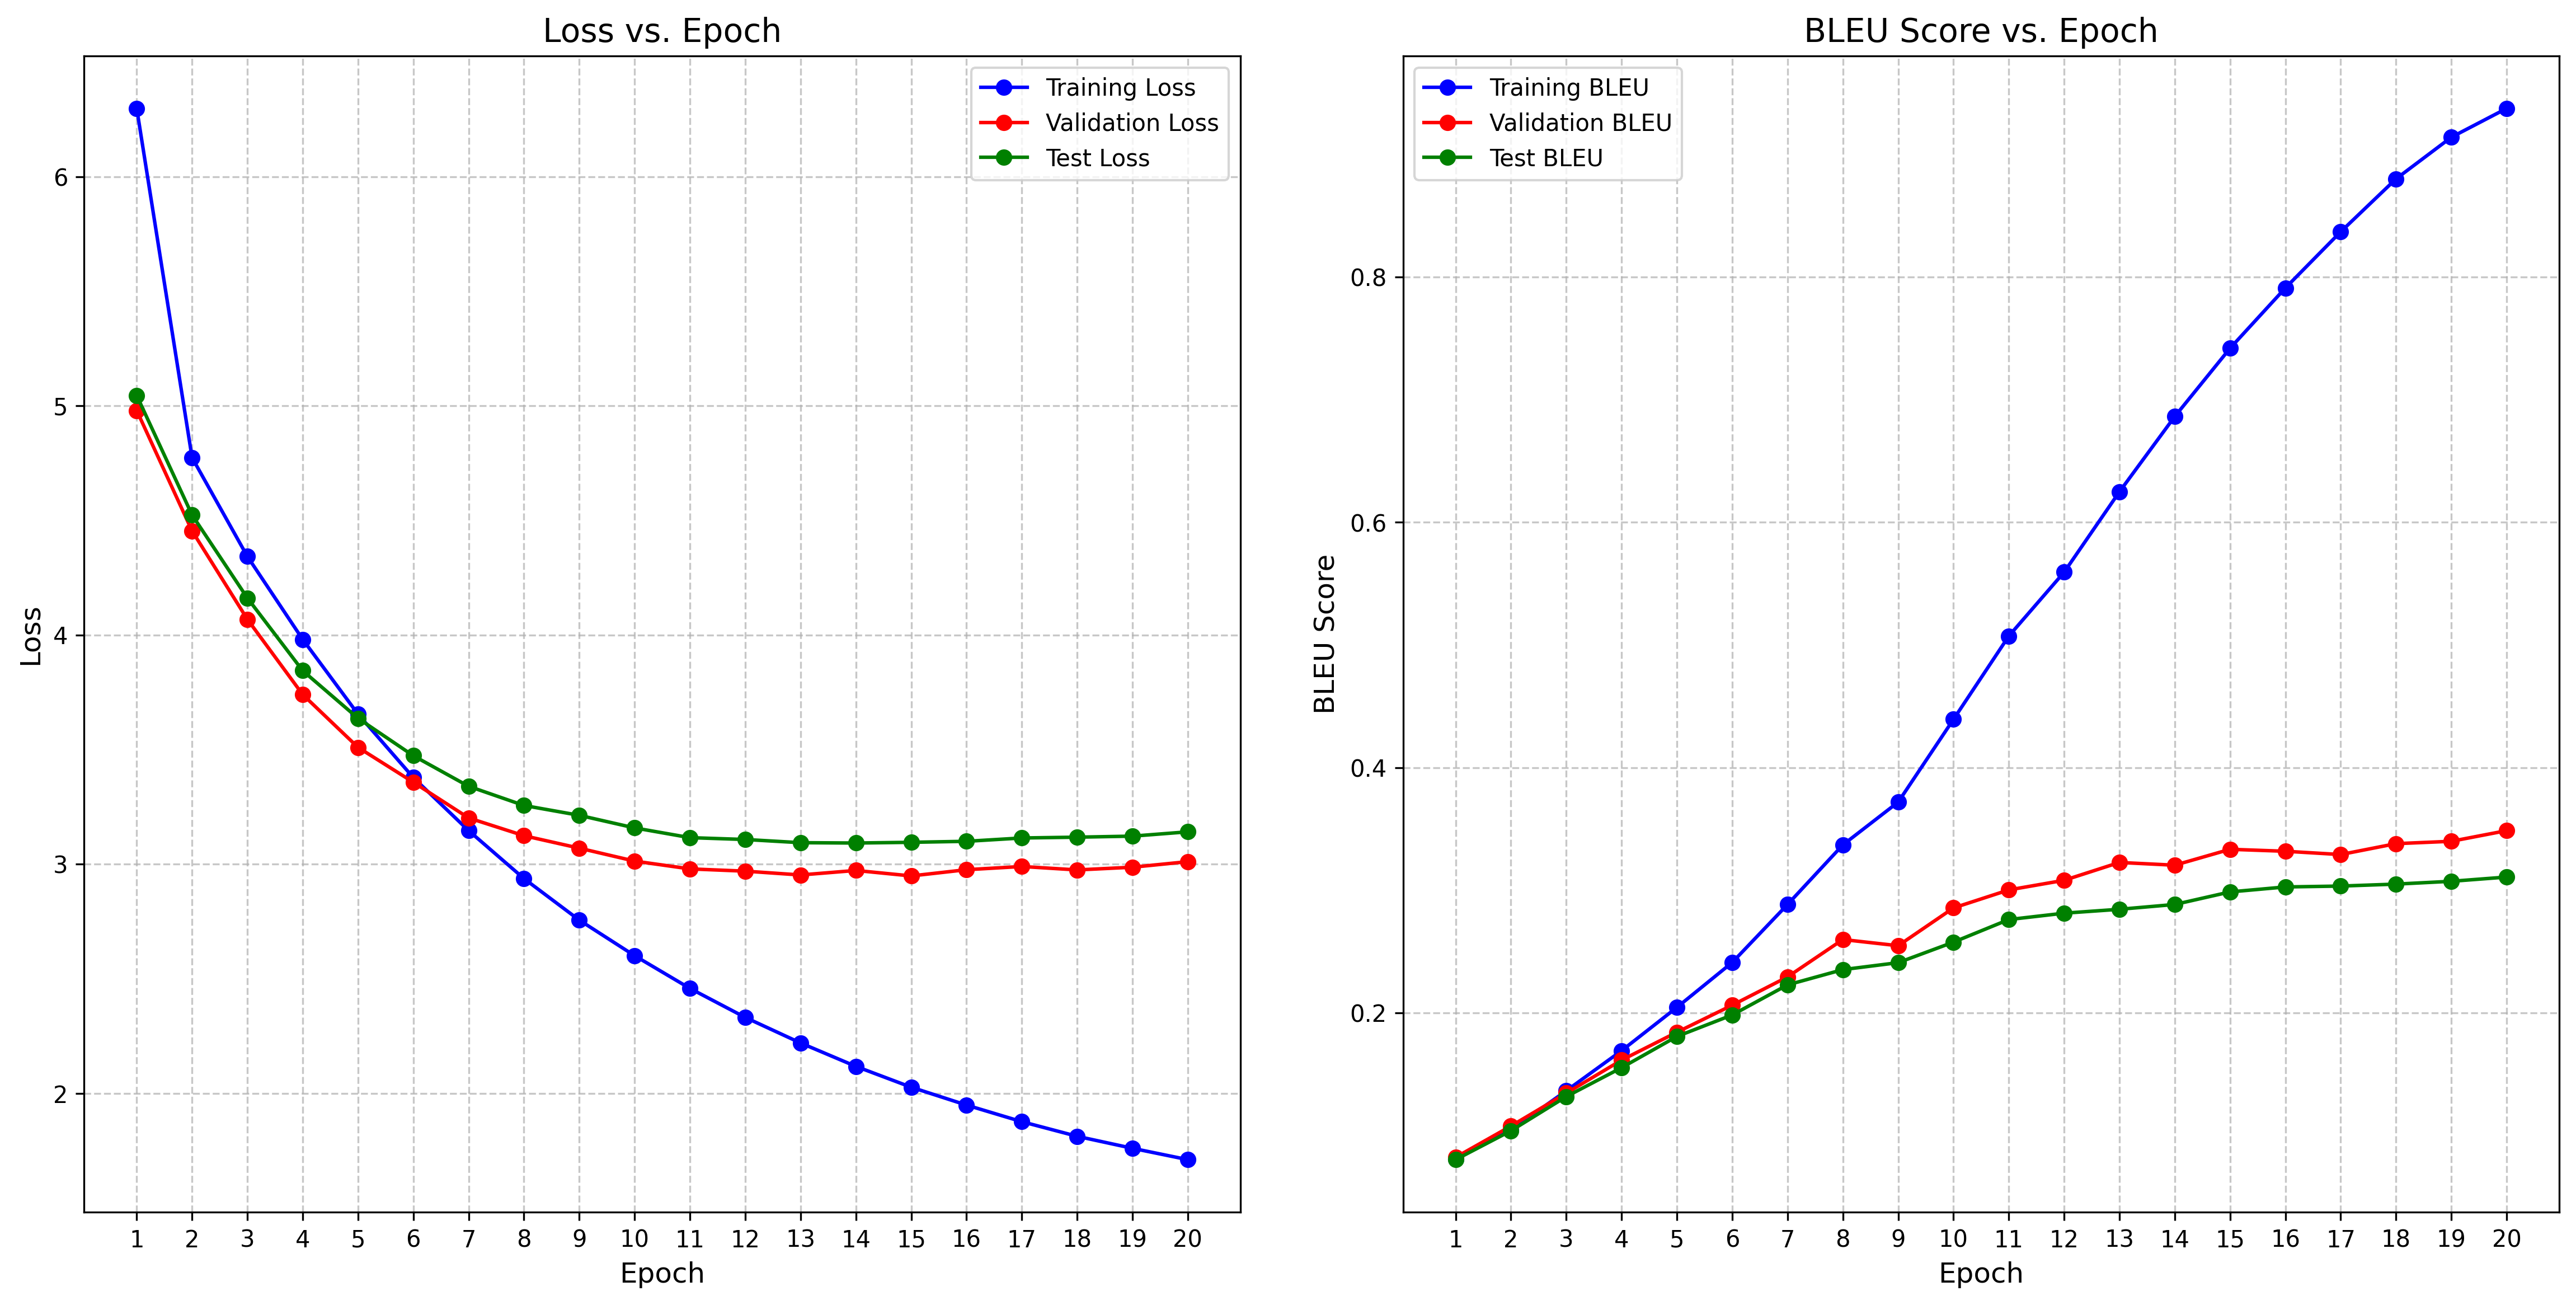

The file beside this chart, header and first rows:
epoch, step, train_loss, train_bleu, val_loss, val_bleu, test_loss, test_bleu, learning_rate
1, 71, 6.298, 0.0807, 4.98, 0.08214, 5.045, 0.08025, 0.0
2, 142, 4.774, 0.1044, 4.454, 0.1076, 4.524, 0.1038, 0.0004695
3, 213, 4.343, 0.1364, 4.069, 0.1344, 4.161, 0.1316, 0.000939
4, 284, 3.981, 0.1691, 3.74, 0.1614, 3.844, 0.1552, 0.001
5, 355, 3.655, 0.2044, 3.51, 0.1842, 3.637, 0.1807, 0.0009949
6, 426, 3.378, 0.241, 3.358, 0.2062, 3.473, 0.1982, 0.0009767
7, 497, 3.146, 0.2883, 3.202, 0.2293, 3.34, 0.2228, 0.0009699
8, 568, 2.937, 0.3369, 3.124, 0.2598, 3.256, 0.2352, 0.0009458
9, 639, 2.756, 0.3718, 3.07, 0.2547, 3.213, 0.2409, 0.0009029
10, 710, 2.601, 0.4393, 3.013, 0.2855, 3.158, 0.2576, 0.0008492
11, 781, 2.458, 0.5072, 2.979, 0.3002, 3.116, 0.2761, 0.0008433
12, 852, 2.331, 0.5594, 2.97, 0.3081, 3.108, 0.2813, 0.0007862
13, 923, 2.22, 0.6249, 2.953, 0.3226, 3.094, 0.2844, 0.0007155
14, 994, 2.118, 0.6863, 2.973, 0.3204, 3.092, 0.2884, 0.0006983
15, 1065, 2.027, 0.742, 2.949, 0.3334, 3.095, 0.2986, 0.000639
16, 1136, 1.949, 0.7912, 2.976, 0.3318, 3.1, 0.3027, 0.0005589
17, 1207, 1.876, 0.837, 2.99, 0.3291, 3.114, 0.3034, 0.0004772
18, 1278, 1.813, 0.8801, 2.975, 0.338, 3.118, 0.305, 0.0004715
19, 1349, 1.76, 0.9141, 2.987, 0.3399, 3.122, 0.3073, 0.0003961
20, 1420, 1.711, 0.9376, 3.011, 0.3486, 3.141, 0.3107, 0.0003178
